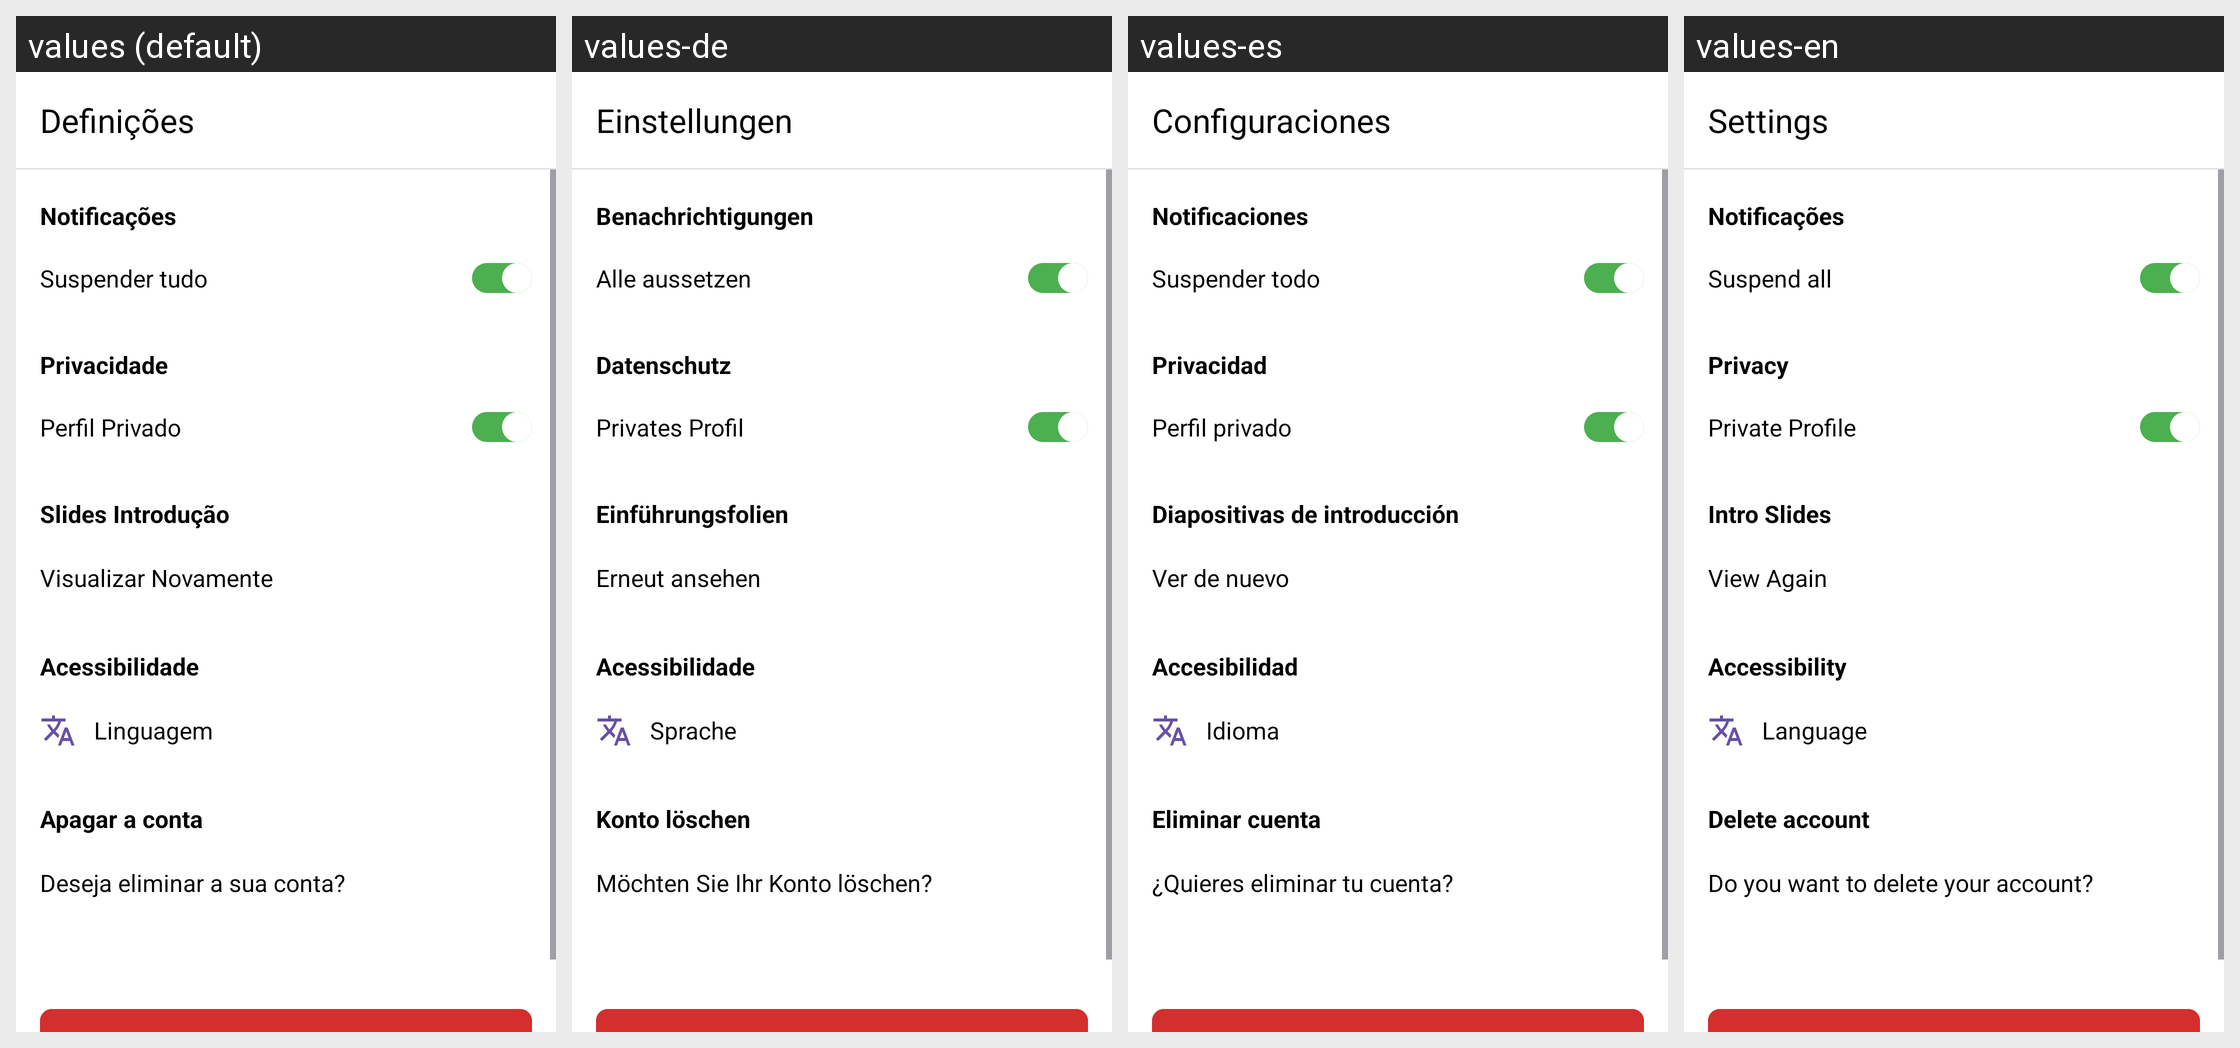

This grid shows one Android layout under several languages. Give, for every string resource on the screen, its name, the default text and each shown locale's text.
Android screen res/layout/activity_settings.xml rendered under 4 locales, left to right: values (default), values-de, values-es, values-en. Device: Nexus 5 (rendered at 1080×1920; each locale shown at half size, 540×960, under a caption strip naming it); theme Theme.Devhive.
Strings drawn on this screen, with the default value and each locale's value (text and hints the layout hard-codes, and strings that could not be matched under every locale, appear in the picture but are not listed):

settings
  values: Definições
  values-de: Einstellungen
  values-es: Configuraciones
  values-en: Settings

notifications
  values: Notificações
  values-de: Benachrichtigungen
  values-es: Notificaciones
  values-en: Notificações

suspend_notifs
  values: Suspender tudo
  values-de: Alle aussetzen
  values-es: Suspender todo
  values-en: Suspend all

privacy
  values: Privacidade
  values-de: Datenschutz
  values-es: Privacidad
  values-en: Privacy

private_profile
  values: Perfil Privado
  values-de: Privates Profil 
  values-es: Perfil privado
  values-en: Private Profile 

intro_slides
  values: Slides Introdução
  values-de: Einführungsfolien
  values-es: Diapositivas de introducción
  values-en: Intro Slides

view_again
  values: Visualizar Novamente
  values-de: Erneut ansehen
  values-es: Ver de nuevo
  values-en: View Again

accessibility
  values: Acessibilidade
  values-de: Acessibilidade
  values-es: Accesibilidad
  values-en: Accessibility

language
  values: Linguagem
  values-de: Sprache
  values-es: Idioma
  values-en: Language

delete_account
  values: Apagar a conta
  values-de: Konto löschen
  values-es: Eliminar cuenta
  values-en: Delete account

delete_acc_question
  values: Deseja eliminar a sua conta?
  values-de: Möchten Sie Ihr Konto löschen?
  values-es: ¿Quieres eliminar tu cuenta?
  values-en: Do you want to delete your account?
